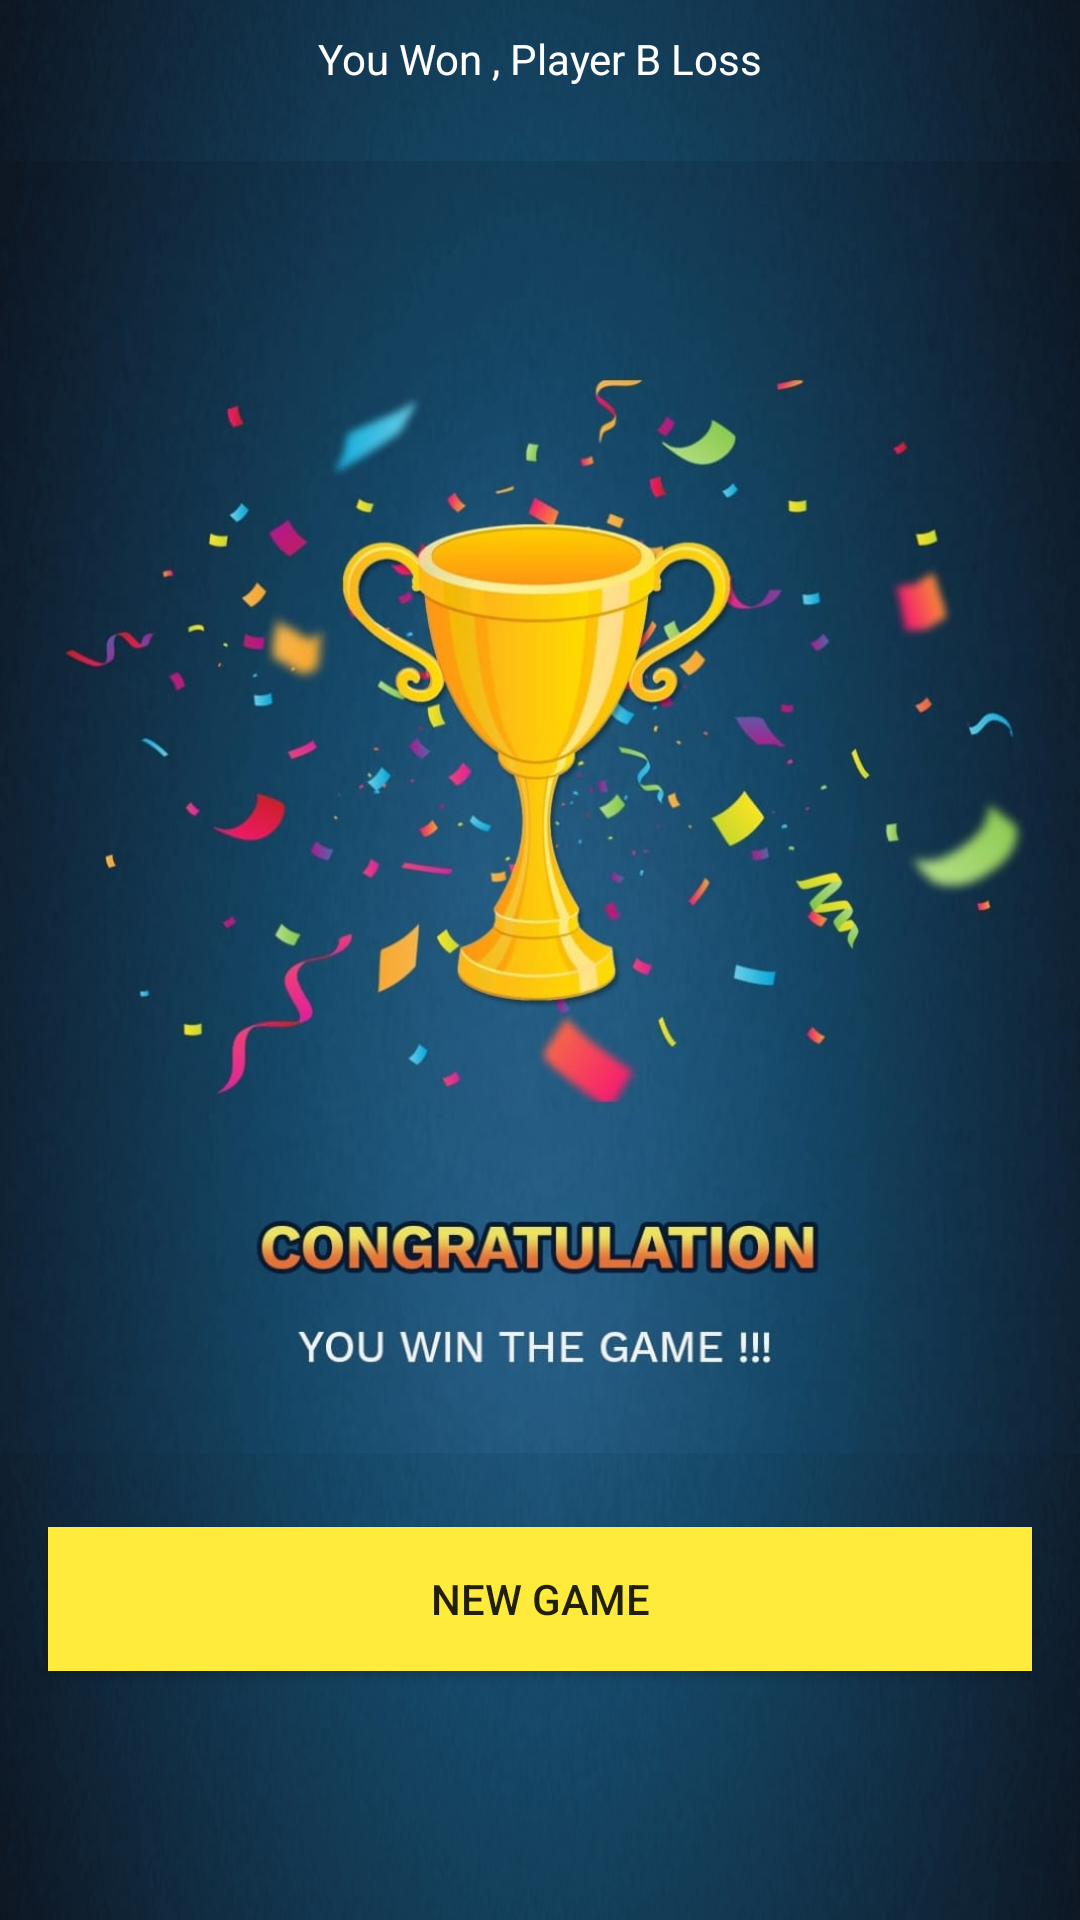

Android layout source for this screen:
<!-- AndroidManifest.xml: application theme AppTheme -->
<!-- res/layout/activity_win.xml -->
<?xml version="1.0" encoding="utf-8"?>
<LinearLayout xmlns:android="http://schemas.android.com/apk/res/android"
    android:layout_width="match_parent"
    android:layout_height="match_parent"
    xmlns:app="http://schemas.android.com/apk/res-auto"
    android:orientation="vertical"
    android:background="@drawable/appbg">
    <TextView
        android:layout_marginTop="10dp"
        android:layout_width="match_parent"
        android:id="@+id/winnnnn"
        android:text="You Won , Player B Loss"
        android:textColor="#FFFFFF"
        android:layout_gravity="center"
        android:gravity="center"
        android:layout_height="wrap_content"/>

    <ImageView
        android:layout_width="match_parent"
        android:layout_height="480dp"
        android:src="@drawable/winn" />

    <Button
        android:layout_marginLeft="@dimen/activity_horizontal_margin"
        android:layout_marginRight="@dimen/activity_horizontal_margin"
        android:layout_width="match_parent"
        android:text="New Game"
        android:background="#FFEB3B"
        android:id="@+id/newGame"
        android:layout_height="wrap_content"/>
</LinearLayout>
<!-- resources referenced by this layout -->
<resources>
  <dimen name="activity_horizontal_margin">16dp</dimen>
  <!-- drawable appbg: jpg bitmap (drawable, 409099 bytes) -->
  <!-- drawable winn: jpg bitmap (drawable, 72697 bytes) -->
  <style name="AppTheme" parent="Theme.AppCompat.Light.DarkActionBar">
          
          <item name="colorPrimary">@color/colorPrimary</item>
          <item name="colorPrimaryDark">@color/colorPrimaryDark</item>
          <item name="colorAccent">@color/colorAccent</item>
      </style>
  <color name="colorPrimary">#3F51B5</color>
  <color name="colorPrimaryDark">#303F9F</color>
  <color name="colorAccent">#FF4081</color>
</resources>
